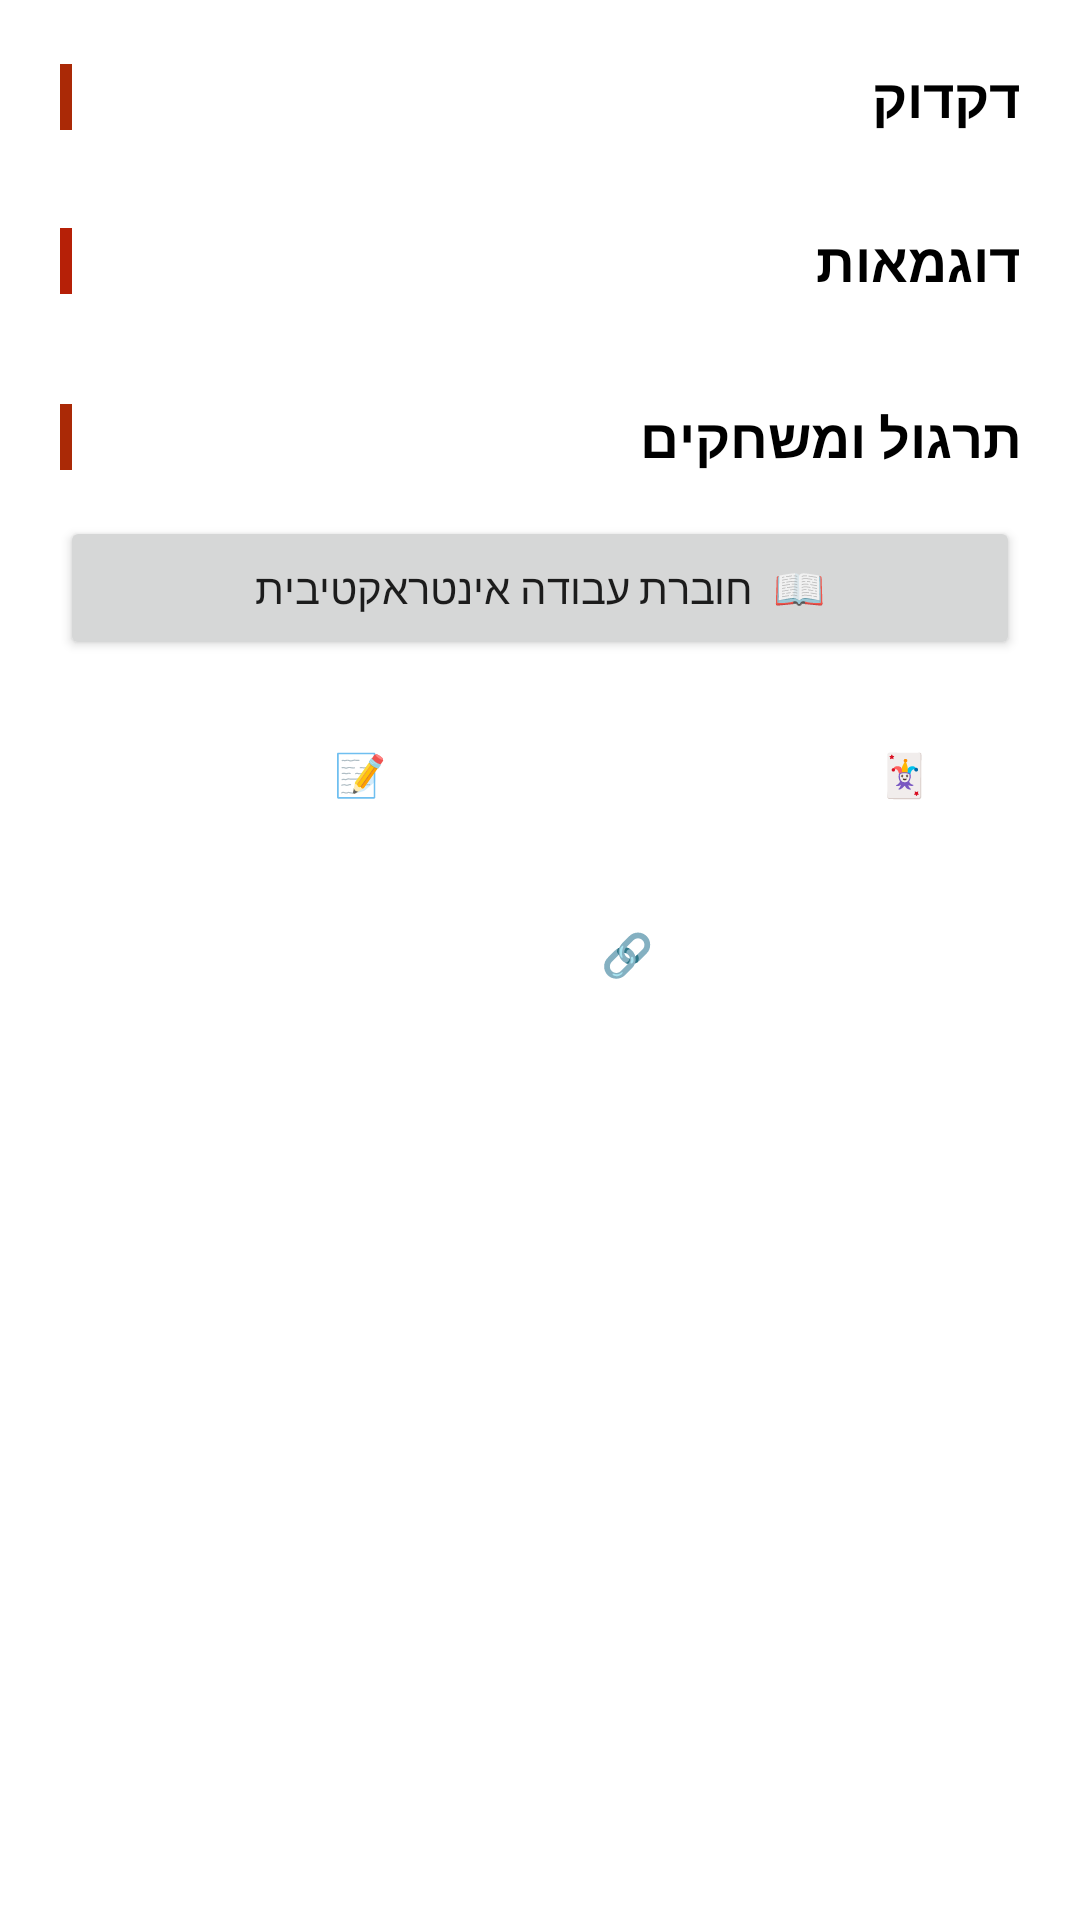

Reconstruct the res/layout file that produces this screen, plus the resources it refers to.
<!-- AndroidManifest.xml: application theme Theme.NihongoBeginner -->
<!-- res/layout/page_lesson_content.xml -->
<?xml version="1.0" encoding="utf-8"?>
<androidx.core.widget.NestedScrollView xmlns:android="http://schemas.android.com/apk/res/android"
    xmlns:app="http://schemas.android.com/apk/res-auto"
    android:layout_width="match_parent"
    android:layout_height="match_parent">

    <LinearLayout
        android:layout_width="match_parent"
        android:layout_height="wrap_content"
        android:orientation="vertical"
        android:padding="20dp">

        
        <LinearLayout
            android:layout_width="match_parent"
            android:layout_height="wrap_content"
            android:gravity="center_vertical"
            android:orientation="horizontal"
            android:layout_marginBottom="10dp">

            <View
                android:layout_width="4dp"
                android:layout_height="22dp"
                android:background="@color/colorPrimary"
                android:layout_marginEnd="10dp" />

            <TextView
                android:layout_width="match_parent"
                android:layout_height="wrap_content"
                android:text="דקדוק"
                android:textSize="18sp"
                android:textStyle="bold"
                android:textColor="@color/onSurface" />

        </LinearLayout>

        <androidx.recyclerview.widget.RecyclerView
            android:id="@+id/rvGrammar"
            android:layout_width="match_parent"
            android:layout_height="wrap_content"
            android:layout_marginBottom="20dp"
            android:nestedScrollingEnabled="false" />

        
        <LinearLayout
            android:id="@+id/layoutExamplesHeader"
            android:layout_width="match_parent"
            android:layout_height="wrap_content"
            android:gravity="center_vertical"
            android:orientation="horizontal"
            android:layout_marginBottom="10dp">

            <View
                android:layout_width="4dp"
                android:layout_height="22dp"
                android:background="@color/accentTeal"
                android:layout_marginEnd="10dp" />

            <TextView
                android:layout_width="match_parent"
                android:layout_height="wrap_content"
                android:text="דוגמאות"
                android:textSize="18sp"
                android:textStyle="bold"
                android:textColor="@color/onSurface" />

        </LinearLayout>

        <androidx.recyclerview.widget.RecyclerView
            android:id="@+id/rvExamples"
            android:layout_width="match_parent"
            android:layout_height="wrap_content"
            android:layout_marginBottom="24dp"
            android:nestedScrollingEnabled="false" />

        
        <LinearLayout
            android:layout_width="match_parent"
            android:layout_height="wrap_content"
            android:gravity="center_vertical"
            android:orientation="horizontal"
            android:layout_marginBottom="14dp">

            <View
                android:layout_width="4dp"
                android:layout_height="22dp"
                android:background="@color/accentPurple"
                android:layout_marginEnd="10dp" />

            <TextView
                android:layout_width="match_parent"
                android:layout_height="wrap_content"
                android:text="תרגול ומשחקים"
                android:textSize="18sp"
                android:textStyle="bold"
                android:textColor="@color/onSurface" />

        </LinearLayout>

        <Button
            android:id="@+id/btnWorkbook"
            style="@style/App.Button.Gold"
            android:layout_width="match_parent"
            android:layout_height="wrap_content"
            android:layout_marginBottom="12dp"
            android:text="📖  חוברת עבודה אינטראקטיבית" />

        <LinearLayout
            android:layout_width="match_parent"
            android:layout_height="wrap_content"
            android:orientation="horizontal"
            android:layout_marginBottom="8dp">

            <Button
                android:id="@+id/btnQuiz"
                style="@style/App.Button"
                android:layout_width="0dp"
                android:layout_height="wrap_content"
                android:layout_weight="1"
                android:layout_marginEnd="6dp"
                android:text="📝  חידון" />

            <Button
                android:id="@+id/btnFlashcards"
                style="@style/App.Button"
                android:layout_width="0dp"
                android:layout_height="wrap_content"
                android:layout_weight="1"
                android:layout_marginStart="6dp"
                android:text="🃏  כרטיסיות" />

        </LinearLayout>

        <LinearLayout
            android:layout_width="match_parent"
            android:layout_height="wrap_content"
            android:orientation="horizontal"
            android:layout_marginBottom="12dp">

            <Button
                android:id="@+id/btnMatching"
                style="@style/App.Button"
                android:layout_width="0dp"
                android:layout_height="wrap_content"
                android:layout_weight="1"
                android:layout_marginEnd="6dp"
                android:text="🔗  התאמה" />

            <Button
                android:id="@+id/btnNumberGame"
                style="@style/App.Button"
                android:layout_width="0dp"
                android:layout_height="wrap_content"
                android:layout_weight="1"
                android:layout_marginStart="6dp"
                android:text="🔢  מספרים"
                android:visibility="gone" />

        </LinearLayout>

        <Button
            android:id="@+id/btnSentenceBuilder"
            style="@style/App.Button"
            android:layout_width="match_parent"
            android:layout_height="wrap_content"
            android:layout_marginBottom="24dp"
            android:text="🧩  בניית משפטים"
            android:visibility="gone" />

    </LinearLayout>

</androidx.core.widget.NestedScrollView>
<!-- resources referenced by this layout -->
<resources>
  <color name="accentPurple">#AA2906</color>
  <color name="accentTeal">#B62007</color>
  <color name="colorPrimary">#AA2906</color>
  <color name="onSurface">#000000</color>
  <style name="App.Button" parent="Widget.MaterialComponents.Button">
          <item name="cornerRadius">5dp</item>
          <item name="android:minHeight">52dp</item>
          <item name="android:textAllCaps">false</item>
          <item name="android:textStyle">bold</item>
          <item name="backgroundTint">@color/colorPrimary</item>
          <item name="android:textColor">@color/white</item>
          <item name="strokeColor">@color/black</item>
          <item name="strokeWidth">1dp</item>
      </style>
  <style name="Theme.NihongoBeginner" parent="Theme.MaterialComponents.DayNight.DarkActionBar">
          <item name="colorPrimary">@color/colorPrimary</item>
          <item name="colorPrimaryVariant">@color/colorPrimaryVariant</item>
          <item name="colorOnPrimary">@color/colorOnPrimary</item>
          <item name="colorSecondary">@color/colorSecondary</item>
          <item name="colorOnSecondary">@color/colorOnSecondary</item>
          <item name="android:colorBackground">@color/background</item>
          <item name="colorSurface">@color/surface</item>
          <item name="colorOnSurface">@color/onSurface</item>
          <item name="materialButtonStyle">@style/App.Button</item>
          <item name="windowActionBar">false</item>
          <item name="windowNoTitle">true</item>
          <item name="android:windowSoftInputMode">adjustResize</item>
      </style>
  <color name="white">#FFFFFF</color>
  <color name="black">#000000</color>
  <color name="colorPrimaryVariant">#B62007</color>
  <color name="colorOnPrimary">#FFFFFF</color>
  <color name="colorSecondary">#000000</color>
  <color name="colorOnSecondary">#FFFFFF</color>
  <color name="background">#FFFFFF</color>
  <color name="surface">#FFFFFF</color>
</resources>
